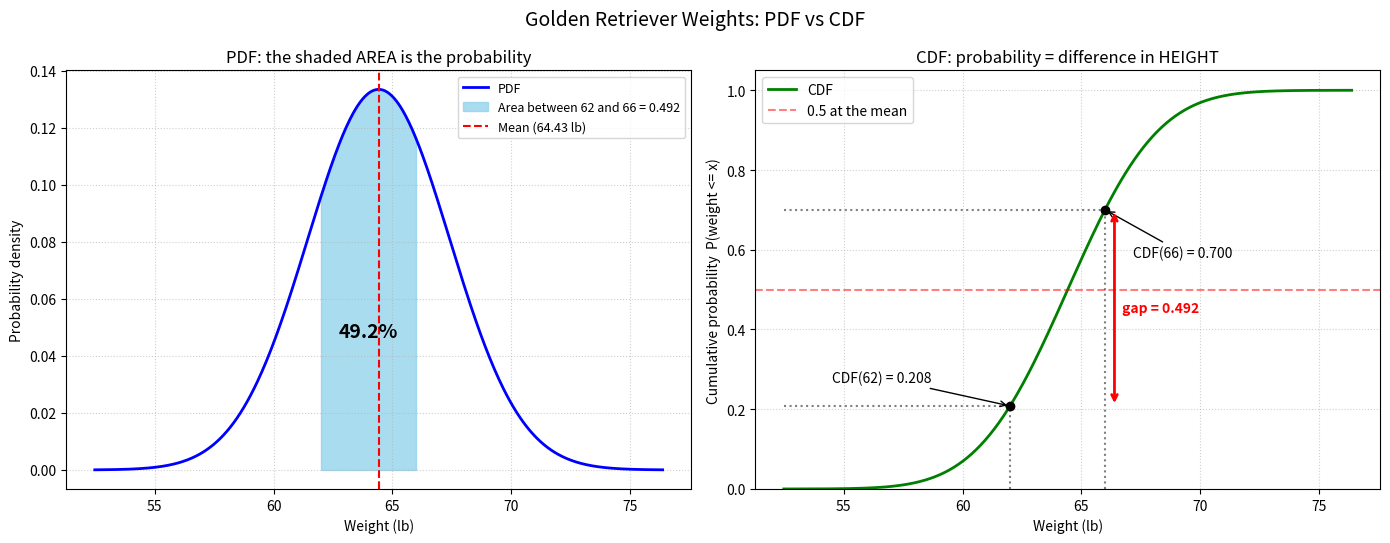

The matplotlib source for this figure:
"""
15_cdf.py  -  The Cumulative Distribution Function (CDF)

Example: weights of adult Golden Retrievers (in lb).

Big idea:
  CDF(x) = probability that a weight is LESS THAN OR EQUAL to x.
  It is the area under the PDF from far left up to x.
  So the probability between a and b is:  CDF(b) - CDF(a)
"""
import numpy as np
import matplotlib.pyplot as plt
from scipy.stats import norm

mean, std_dev = 64.43, 2.99
a, b = 62, 66   # the weight range we care about

# ---------------------------------------------------------------
# 1. Print results with clear explanations
# ---------------------------------------------------------------
cdf_mean = norm.cdf(mean, mean, std_dev)
print(f"P(weight <= {mean})  = {cdf_mean:.4f}  (half the dogs weigh less than the mean)")

cdf_a = norm.cdf(a, mean, std_dev)
cdf_b = norm.cdf(b, mean, std_dev)
prob = cdf_b - cdf_a
print(f"P(weight <= {a})     = {cdf_a:.4f}")
print(f"P(weight <= {b})     = {cdf_b:.4f}")
print(f"P({a} < weight < {b}) = {cdf_b:.4f} - {cdf_a:.4f} = {prob:.4f}  (about {prob * 100:.1f}%)")

# ---------------------------------------------------------------
# 2. Plot: PDF on the left, CDF on the right
# ---------------------------------------------------------------
x = np.linspace(mean - 4 * std_dev, mean + 4 * std_dev, 500)
pdf = norm.pdf(x, mean, std_dev)
cdf = norm.cdf(x, mean, std_dev)

fig, (ax1, ax2) = plt.subplots(1, 2, figsize=(14, 5.5))

# --- Left: PDF with the shaded area ---
ax1.plot(x, pdf, color='blue', linewidth=2, label='PDF')
x_fill = np.linspace(a, b, 200)
ax1.fill_between(x_fill, norm.pdf(x_fill, mean, std_dev), color='skyblue', alpha=0.7,
                 label=f'Area between {a} and {b} = {prob:.3f}')
ax1.axvline(mean, color='red', linestyle='--', label=f'Mean ({mean} lb)')
ax1.text((a + b) / 2, norm.pdf(mean, mean, std_dev) * 0.35, f'{prob * 100:.1f}%',
         ha='center', fontsize=14, fontweight='bold')
ax1.set_title('PDF: the shaded AREA is the probability')
ax1.set_xlabel('Weight (lb)')
ax1.set_ylabel('Probability density')
ax1.grid(True, linestyle=':', alpha=0.6)
ax1.legend(loc='upper right', fontsize=9)

# --- Right: CDF with the two heights and the gap between them ---
ax2.plot(x, cdf, color='green', linewidth=2, label='CDF')
for point, value in [(a, cdf_a), (b, cdf_b)]:
    ax2.plot([point, point], [0, value], color='gray', linestyle=':')
    ax2.plot([x[0], point], [value, value], color='gray', linestyle=':')
    ax2.plot(point, value, 'o', color='black')
    ax2.annotate(f'CDF({point}) = {value:.3f}', xy=(point, value),
                 xytext=(point + (1.2 if point == b else -7.5), value + (-0.12 if point == b else 0.06)),
                 arrowprops=dict(arrowstyle='->'))

# Show the gap between the two heights
ax2.annotate('', xy=(b + 0.4, cdf_b), xytext=(b + 0.4, cdf_a),
             arrowprops=dict(arrowstyle='<->', color='red', linewidth=2))
ax2.text(b + 0.7, (cdf_a + cdf_b) / 2, f'gap = {prob:.3f}', color='red', va='center', fontweight='bold')

ax2.axhline(0.5, color='red', linestyle='--', alpha=0.5, label='0.5 at the mean')
ax2.set_title('CDF: probability = difference in HEIGHT')
ax2.set_xlabel('Weight (lb)')
ax2.set_ylabel('Cumulative probability  P(weight <= x)')
ax2.set_ylim(0, 1.05)
ax2.grid(True, linestyle=':', alpha=0.6)
ax2.legend(loc='upper left')

fig.suptitle('Golden Retriever Weights: PDF vs CDF', fontsize=14)
plt.tight_layout()
plt.show()
